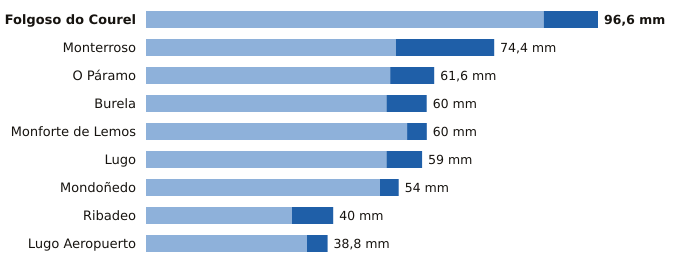

The file beside this chart, header and first rows:
estacion, provincia, indicativo, mm_6_dias_anteriores, mm_hoy, mm_7_dias, horas_de_hoy
Folgoso do Courel, Lugo, 1658, 85.0, 11.6, 96.6, 20
Monterroso, Lugo, 1446X, 53.4, 21.0, 74.4, 21
O Páramo, Lugo, 1521I, 52.2, 9.4, 61.6, 17
Burela, Lugo, 1347T, 51.4, 8.6, 60.0, 19
Monforte de Lemos, Lugo, 1679A, 55.8, 4.2, 60.0, 18
Lugo, Lugo, 1518A, 51.4, 7.6, 59.0, 20
Mondoñedo, Lugo, 1344X, 50.0, 4.0, 54.0, 18
Ribadeo, Lugo, 1342X, 31.2, 8.8, 40.0, 18
Lugo Aeropuerto, Lugo, 1505, 34.4, 4.4, 38.8, 21
